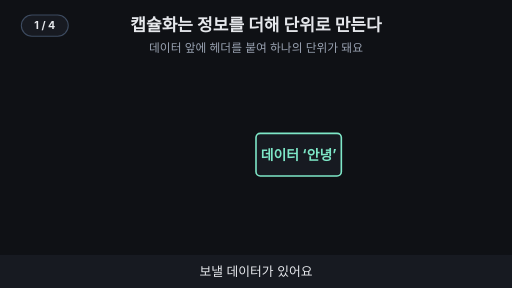
t = 0.00 s
t = 1.88 s: frame unchanged from t = 0.00 s, image omitted
t = 3.00 s: frame unchanged from t = 0.00 s, image omitted
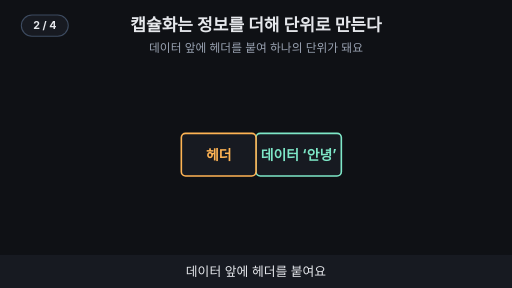
t = 4.96 s
t = 6.88 s: frame unchanged from t = 4.96 s, image omitted
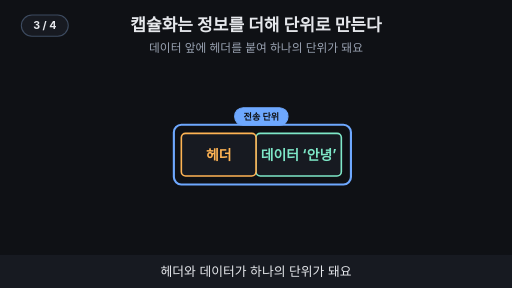
t = 8.24 s

The animated SVG that drew these frames (rendered in a browser with its animation timeline set to each time). Animation: 11 SMIL elements (animate=11); frames cover the first 8.24 s, repeats indefinitely.

<svg xmlns="http://www.w3.org/2000/svg" viewBox="0 0 960 540" width="960" height="540" font-family="-apple-system,'Apple SD Gothic Neo','Segoe UI',sans-serif">
<title>캡슐화는 정보를 더해 단위로 만든다</title>
<rect width="960" height="540" fill="#0f1115"/>
<text x="480" y="58" text-anchor="middle" font-size="32" font-weight="700" fill="#e6e8ec">캡슐화는 정보를 더해 단위로 만든다</text>
<text x="480" y="98" text-anchor="middle" font-size="22" fill="#9aa3b2">데이터 앞에 헤더를 붙여 하나의 단위가 돼요</text>
<g><rect x="480" y="250" width="160" height="80" rx="8" fill="#171a21" stroke="#7ee7c7" stroke-width="3"/><text x="560" y="300" text-anchor="middle" font-size="26" font-weight="700" fill="#7ee7c7">데이터 ‘안녕’</text></g><g opacity="0"><animate attributeName="opacity" values="0;0;1;1" keyTimes="0;0.250;0.265;1" dur="16s" repeatCount="indefinite"/><rect x="340" y="250" width="140" height="80" rx="8" fill="#171a21" stroke="#ffb454" stroke-width="3"/><text x="410" y="300" text-anchor="middle" font-size="26" font-weight="700" fill="#ffb454">헤더</text></g><g opacity="0"><animate attributeName="opacity" values="0;0;1;1" keyTimes="0;0.500;0.515;1" dur="16s" repeatCount="indefinite"/><rect x="326" y="234" width="332" height="112" rx="14" fill="none" stroke="#6ea8fe" stroke-width="4"/><rect x="440" y="202" width="100" height="33" rx="16" fill="#6ea8fe" stroke="#6ea8fe" stroke-width="2"/><text x="490" y="224.12" text-anchor="middle" font-size="17" font-weight="700" fill="#0f1115">전송 단위</text></g><g opacity="0"><animate attributeName="opacity" values="0;0;1;1" keyTimes="0;0.750;0.765;1" dur="16s" repeatCount="indefinite"/><line x1="410" y1="235" x2="410" y2="213" stroke="#ffb454" stroke-width="3" stroke-dasharray="4 4"/><ellipse cx="410" cy="190" rx="26" ry="15" fill="#0f1115" stroke="#ffb454" stroke-width="3"/><circle cx="410" cy="190" r="7" fill="#ffb454"/><line x1="670" y1="290" x2="760" y2="290" stroke="#ffb454" stroke-width="4"/><polygon points="760,278 784,290 760,302" fill="#ffb454"/><text x="730" y="330" text-anchor="middle" font-size="18" font-weight="700" fill="#ffb454">다음 방향</text><text x="410" y="372" text-anchor="middle" font-size="20" font-weight="700" fill="#9aa3b2">내용물은 열지 않아요</text></g>
<rect x="0" y="478" width="960" height="62" fill="#171a21"/>
<g opacity="1"><animate attributeName="opacity" values="1;1;0;0" keyTimes="0;0.235;0.250;1" dur="16s" repeatCount="indefinite"/><text x="480" y="518" text-anchor="middle" font-size="24" fill="#e6e8ec">보낼 데이터가 있어요</text></g>
<g opacity="0"><animate attributeName="opacity" values="0;0;1;1;0;0" keyTimes="0;0.250;0.265;0.485;0.500;1" dur="16s" repeatCount="indefinite"/><text x="480" y="518" text-anchor="middle" font-size="24" fill="#e6e8ec">데이터 앞에 헤더를 붙여요</text></g>
<g opacity="0"><animate attributeName="opacity" values="0;0;1;1;0;0" keyTimes="0;0.500;0.515;0.735;0.750;1" dur="16s" repeatCount="indefinite"/><text x="480" y="518" text-anchor="middle" font-size="24" fill="#e6e8ec">헤더와 데이터가 하나의 단위가 돼요</text></g>
<g opacity="0"><animate attributeName="opacity" values="0;0;1;1" keyTimes="0;0.750;0.765;1" dur="16s" repeatCount="indefinite"/><text x="480" y="518" text-anchor="middle" font-size="24" fill="#e6e8ec">헤더 정보를 보고 전달 방향을 정해요</text></g>
<g aria-label="재생 단계"><rect x="40" y="28" width="88" height="40" rx="20" fill="#171a21" stroke="#3d4b60" stroke-width="2"/><text x="84" y="55" text-anchor="middle" font-size="20" font-weight="700" fill="#e6e8ec" opacity="1">1 / 4<animate attributeName="opacity" values="1;1;0;0" keyTimes="0;0.240;0.250;1" calcMode="discrete" dur="16s" repeatCount="indefinite"/></text><text x="84" y="55" text-anchor="middle" font-size="20" font-weight="700" fill="#e6e8ec" opacity="0">2 / 4<animate attributeName="opacity" values="0;0;1;1;0;0" keyTimes="0;0.240;0.250;0.490;0.500;1" calcMode="discrete" dur="16s" repeatCount="indefinite"/></text><text x="84" y="55" text-anchor="middle" font-size="20" font-weight="700" fill="#e6e8ec" opacity="0">3 / 4<animate attributeName="opacity" values="0;0;1;1;0;0" keyTimes="0;0.490;0.500;0.740;0.750;1" calcMode="discrete" dur="16s" repeatCount="indefinite"/></text><text x="84" y="55" text-anchor="middle" font-size="20" font-weight="700" fill="#e6e8ec" opacity="0">4 / 4<animate attributeName="opacity" values="0;0;1;1" keyTimes="0;0.740;0.750;1" calcMode="discrete" dur="16s" repeatCount="indefinite"/></text></g>
</svg>
